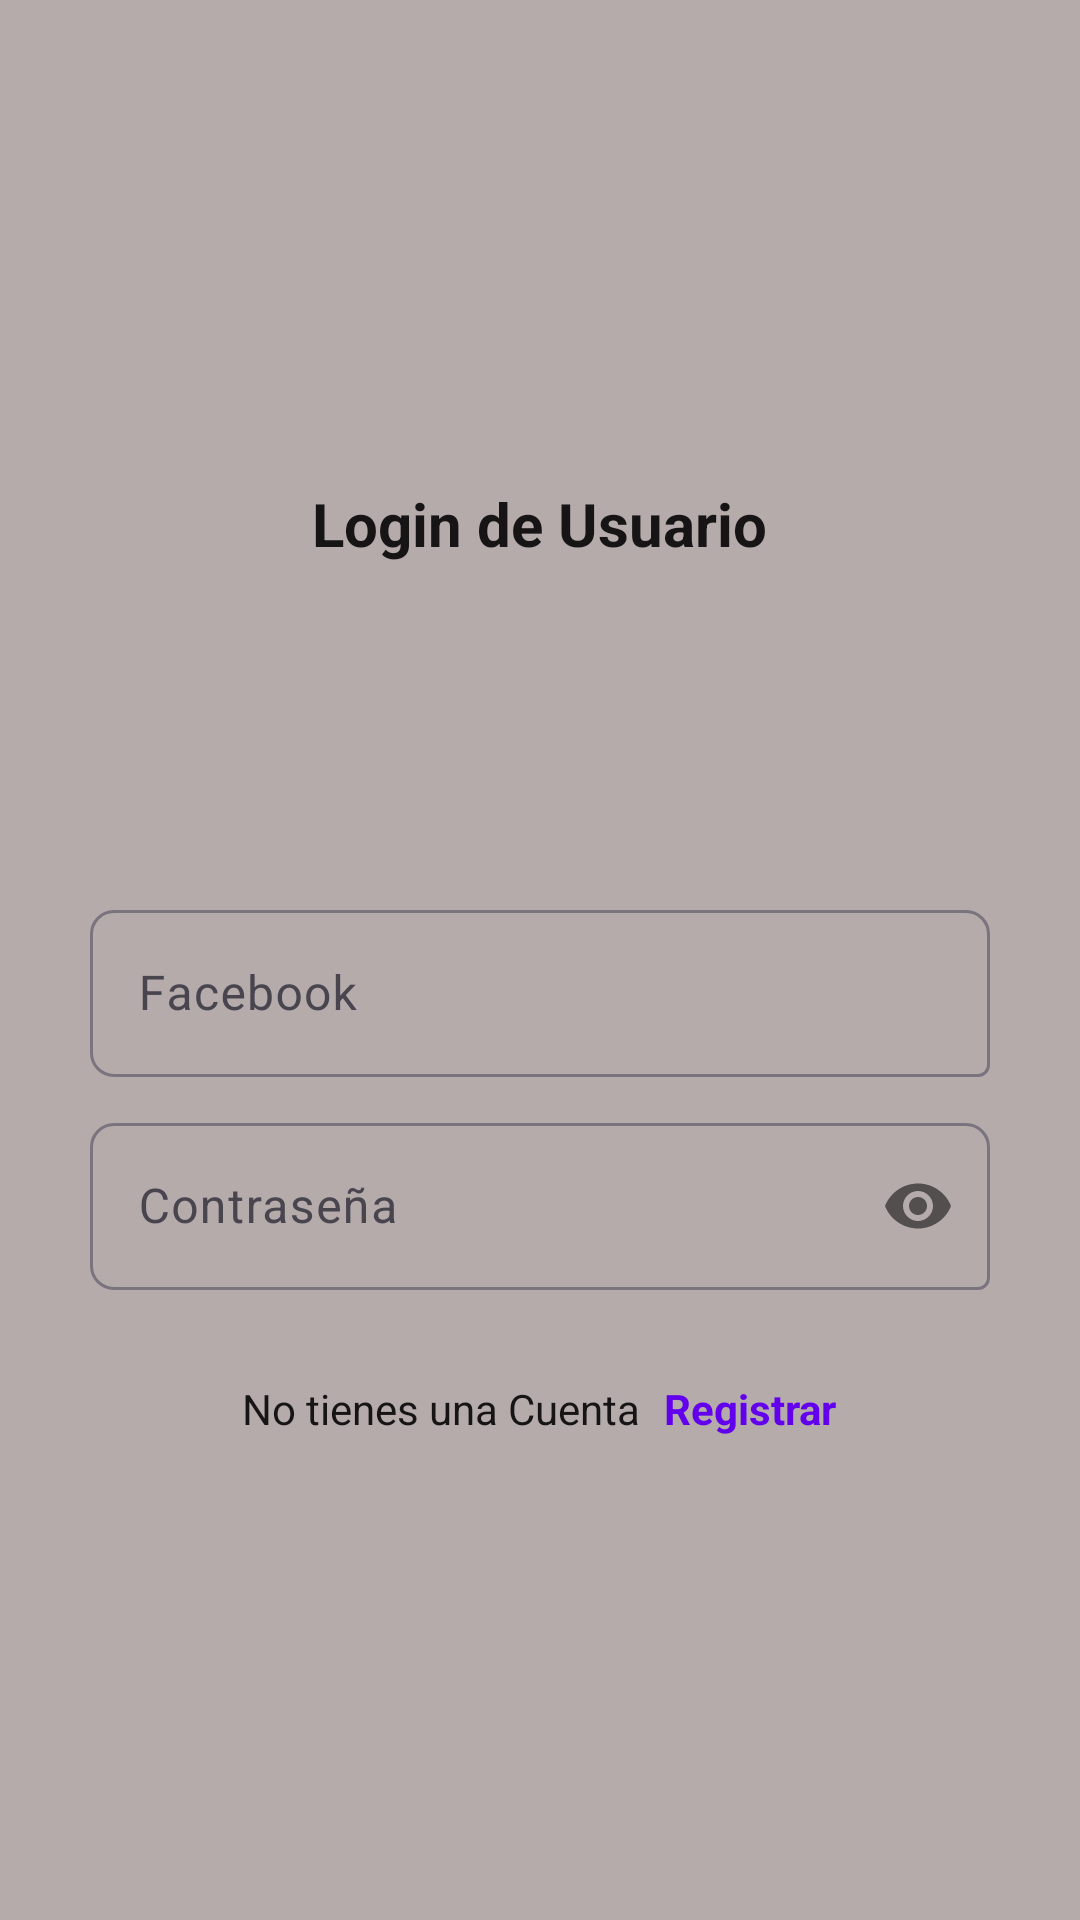

Write the Android layout XML for this screen, with the resource values it uses.
<!-- AndroidManifest.xml: application theme Theme.MyApplication -->
<!-- res/layout/activity_login_facebook.xml -->
<?xml version="1.0" encoding="utf-8"?>
<RelativeLayout
    xmlns:android="http://schemas.android.com/apk/res/android"
    xmlns:app="http://schemas.android.com/apk/res-auto"
    xmlns:tools="http://schemas.android.com/tools"
    android:layout_width="match_parent"
    android:layout_height="match_parent"
    tools:context=".Opciones_login.Login_facebook"
    android:background="#B5ABAB">

    
    <androidx.appcompat.widget.LinearLayoutCompat
        android:layout_width="match_parent"
        android:layout_height="match_parent"
        android:orientation="vertical"
        android:padding="30dp"
        android:gravity="center">

        <TextView
            android:text="@string/Txt_login"
            android:textStyle="bold"
            android:textSize="20sp"
            android:textColor="#F30E0D0D"
            android:layout_width="wrap_content"
            android:layout_height="wrap_content"/>
        
        <ImageView
            android:layout_marginTop="20dp"
            android:src="@drawable/login"
            android:layout_width="80dp"
            android:layout_height="80dp"/>
        

        <com.google.android.material.textfield.TextInputLayout
            android:layout_width="match_parent"
            android:layout_height="wrap_content"
            android:layout_marginTop="10dp"
            app:boxCornerRadiusTopStart="8dp"
            app:boxCornerRadiusTopEnd="8dp"
            app:boxCornerRadiusBottomStart="8dp">
            
            <EditText
                android:id="@+id/Et_facebook"
                android:hint="@string/Et_facebook"
                android:textColor="@color/black"
                android:inputType="textEmailAddress"
                android:layout_width="match_parent"
                android:layout_height="wrap_content"/>

        </com.google.android.material.textfield.TextInputLayout>

        
        <com.google.android.material.textfield.TextInputLayout
            android:layout_width="match_parent"
            android:layout_height="wrap_content"
            android:layout_marginTop="10dp"
            app:boxCornerRadiusTopStart="8dp"
            app:boxCornerRadiusTopEnd="8dp"
            app:boxCornerRadiusBottomStart="8dp"
            app:passwordToggleEnabled="true">


            <EditText
                android:id="@+id/Et_contraseña"
                android:hint="@string/Et_contraseña"
                android:textColor="@color/black"
                android:inputType="textPassword"
                android:layout_width="match_parent"
                android:layout_height="wrap_content"/>

        </com.google.android.material.textfield.TextInputLayout>

        
        <com.google.android.material.button.MaterialButton
            android:id="@+id/Btn_ingresar"
            android:text="@string/Btn_ingresar"
            android:textAllCaps="true"
            android:layout_marginTop="15dp"
            android:layout_width="180dp"
            android:layout_height="@dimen/m_button_height"/>

        <androidx.appcompat.widget.LinearLayoutCompat
            android:layout_width="match_parent"
            android:layout_height="wrap_content"
            android:orientation="horizontal"
            android:layout_marginTop="15dp"
            android:gravity="center">
            
            <TextView
                android:text="@string/Txt_no_cuenta"
                android:layout_width="wrap_content"
                android:textColor="#F30E0D0D"
                android:layout_height="wrap_content"/>
            <TextView
                android:id="@+id/Txt_registrar"
                android:text="@string/Txt_registrar"
                android:textStyle="bold"
                android:textColor="@color/design_default_color_primary"
                android:layout_marginStart="8dp"
                android:layout_width="wrap_content"
                android:layout_height="wrap_content"/>

    </androidx.appcompat.widget.LinearLayoutCompat>

    </androidx.appcompat.widget.LinearLayoutCompat>
</RelativeLayout>
<!-- resources referenced by this layout -->
<resources>
  <string name="Btn_ingresar">Ingresar</string>
  <string name="Et_facebook">Facebook</string>
  <string name="Txt_login">Login de Usuario</string>
  <string name="Txt_no_cuenta">No tienes una Cuenta</string>
  <string name="Txt_registrar">Registrar</string>
  <style name="Theme.MyApplication" parent="Base.Theme.MyApplication" />
  <style name="Base.Theme.MyApplication" parent="Theme.Material3.DayNight.NoActionBar">
          
          
      </style>
  <!-- not gathered from this repository: default colours our renderer supplied (Android Studio template values) -->
  <color name="black">#FF000000</color>
</resources>
